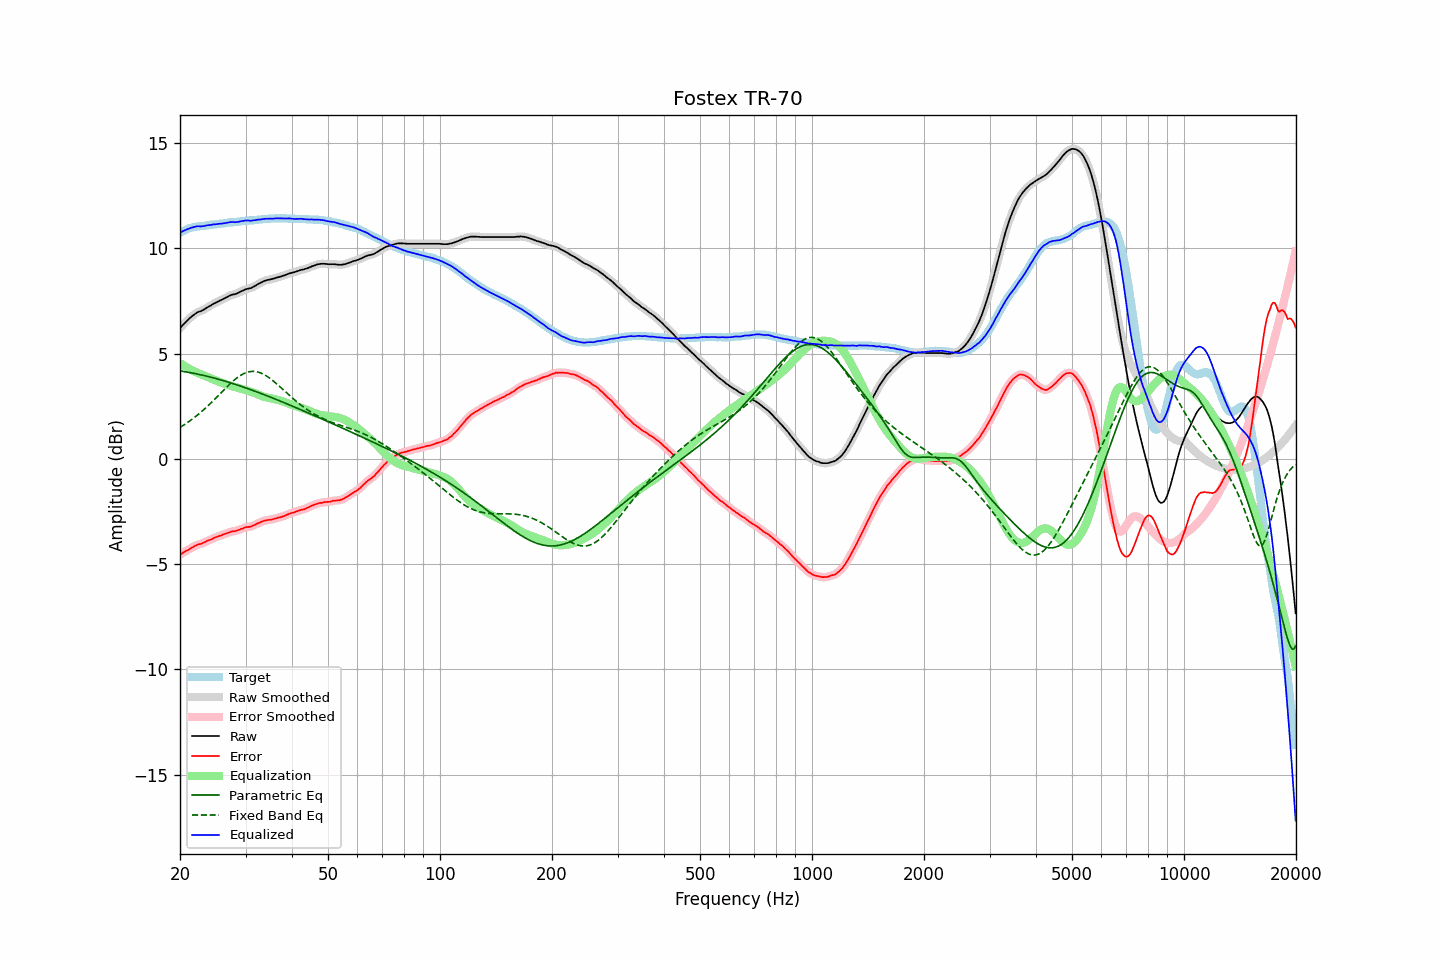

Source data for this figure (header and first rows):
frequency, raw, error, smoothed, error_smoothed, equalization, parametric_eq, fixed_band_eq, equalized_raw, equalized_smoothed, target
20.00, 6.21, -4.54, 6.21, -4.54, 4.55, 4.18, 1.50, 10.76, 10.75, 10.75
20.20, 6.29, -4.50, 6.29, -4.49, 4.50, 4.17, 1.54, 10.79, 10.79, 10.79
20.40, 6.38, -4.45, 6.38, -4.45, 4.45, 4.15, 1.59, 10.83, 10.83, 10.83
20.61, 6.46, -4.40, 6.46, -4.40, 4.40, 4.14, 1.64, 10.86, 10.86, 10.86
20.81, 6.54, -4.36, 6.54, -4.36, 4.36, 4.13, 1.69, 10.89, 10.89, 10.90
21.02, 6.61, -4.33, 6.61, -4.32, 4.31, 4.12, 1.74, 10.92, 10.92, 10.94
21.23, 6.68, -4.28, 6.68, -4.28, 4.27, 4.10, 1.80, 10.95, 10.95, 10.96
21.44, 6.75, -4.23, 6.75, -4.23, 4.23, 4.09, 1.85, 10.98, 10.98, 10.98
21.66, 6.81, -4.19, 6.81, -4.19, 4.19, 4.07, 1.91, 11.00, 11.00, 11.00
21.87, 6.87, -4.14, 6.87, -4.14, 4.15, 4.06, 1.97, 11.02, 11.02, 11.01
22.09, 6.92, -4.11, 6.92, -4.10, 4.12, 4.04, 2.03, 11.04, 11.04, 11.03
22.31, 6.97, -4.07, 6.96, -4.08, 4.08, 4.03, 2.09, 11.05, 11.05, 11.04
22.54, 7.00, -4.05, 6.99, -4.05, 4.05, 4.01, 2.15, 11.05, 11.05, 11.05
22.76, 7.02, -4.04, 7.02, -4.03, 4.02, 3.99, 2.22, 11.04, 11.05, 11.06
22.99, 7.06, -4.00, 7.06, -4.00, 3.99, 3.98, 2.29, 11.05, 11.05, 11.06
23.22, 7.10, -3.97, 7.10, -3.97, 3.96, 3.96, 2.35, 11.06, 11.06, 11.07
23.45, 7.15, -3.93, 7.15, -3.93, 3.93, 3.94, 2.42, 11.08, 11.08, 11.08
23.69, 7.20, -3.89, 7.19, -3.89, 3.90, 3.92, 2.49, 11.10, 11.09, 11.09
23.92, 7.24, -3.86, 7.24, -3.86, 3.86, 3.90, 2.57, 11.10, 11.10, 11.10
24.16, 7.28, -3.84, 7.28, -3.83, 3.83, 3.88, 2.64, 11.11, 11.11, 11.12
24.40, 7.33, -3.81, 7.33, -3.80, 3.80, 3.86, 2.72, 11.12, 11.12, 11.14
24.65, 7.38, -3.75, 7.37, -3.76, 3.76, 3.84, 2.79, 11.14, 11.13, 11.13
24.89, 7.41, -3.73, 7.41, -3.73, 3.73, 3.82, 2.87, 11.14, 11.14, 11.14
25.14, 7.45, -3.70, 7.45, -3.70, 3.70, 3.80, 2.95, 11.15, 11.15, 11.15
25.39, 7.49, -3.67, 7.49, -3.67, 3.67, 3.78, 3.02, 11.16, 11.16, 11.16
25.65, 7.53, -3.65, 7.52, -3.65, 3.64, 3.76, 3.10, 11.17, 11.17, 11.18
25.91, 7.56, -3.62, 7.56, -3.62, 3.61, 3.74, 3.18, 11.17, 11.18, 11.18
26.16, 7.60, -3.59, 7.60, -3.59, 3.59, 3.72, 3.26, 11.18, 11.18, 11.19
26.43, 7.64, -3.56, 7.64, -3.56, 3.56, 3.69, 3.33, 11.20, 11.19, 11.20
26.69, 7.68, -3.53, 7.68, -3.53, 3.53, 3.67, 3.41, 11.21, 11.21, 11.21
26.96, 7.72, -3.51, 7.72, -3.51, 3.51, 3.65, 3.48, 11.23, 11.23, 11.23
27.23, 7.76, -3.48, 7.76, -3.48, 3.49, 3.62, 3.56, 11.24, 11.24, 11.24
27.50, 7.79, -3.45, 7.78, -3.46, 3.46, 3.60, 3.63, 11.25, 11.25, 11.24
27.77, 7.81, -3.43, 7.81, -3.44, 3.44, 3.58, 3.70, 11.25, 11.25, 11.24
28.05, 7.82, -3.44, 7.82, -3.43, 3.42, 3.55, 3.76, 11.24, 11.25, 11.26
28.33, 7.85, -3.41, 7.85, -3.41, 3.40, 3.53, 3.82, 11.25, 11.25, 11.26
28.62, 7.88, -3.39, 7.88, -3.39, 3.38, 3.50, 3.88, 11.25, 11.26, 11.27
28.90, 7.92, -3.36, 7.92, -3.36, 3.35, 3.47, 3.93, 11.27, 11.27, 11.28
29.19, 7.96, -3.32, 7.95, -3.33, 3.33, 3.45, 3.98, 11.29, 11.29, 11.28
29.48, 7.99, -3.32, 7.99, -3.30, 3.31, 3.42, 4.02, 11.30, 11.30, 11.31
29.78, 8.03, -3.27, 8.03, -3.27, 3.29, 3.40, 4.06, 11.31, 11.31, 11.30
30.08, 8.06, -3.25, 8.06, -3.25, 3.26, 3.37, 4.09, 11.32, 11.32, 11.31
30.38, 8.08, -3.23, 8.08, -3.24, 3.24, 3.34, 4.12, 11.32, 11.32, 11.31
30.68, 8.10, -3.23, 8.09, -3.23, 3.22, 3.32, 4.14, 11.32, 11.31, 11.33
30.99, 8.11, -3.22, 8.12, -3.21, 3.20, 3.29, 4.15, 11.30, 11.31, 11.33
31.30, 8.15, -3.18, 8.15, -3.19, 3.17, 3.26, 4.16, 11.32, 11.32, 11.33
31.61, 8.19, -3.15, 8.19, -3.15, 3.14, 3.23, 4.15, 11.33, 11.33, 11.34
31.93, 8.23, -3.12, 8.23, -3.11, 3.11, 3.20, 4.15, 11.34, 11.34, 11.35
32.24, 8.28, -3.07, 8.27, -3.08, 3.08, 3.18, 4.13, 11.36, 11.35, 11.35
32.57, 8.32, -3.05, 8.32, -3.04, 3.05, 3.15, 4.11, 11.36, 11.36, 11.37
32.89, 8.36, -3.01, 8.36, -3.01, 3.01, 3.12, 4.09, 11.37, 11.37, 11.37
33.22, 8.40, -2.98, 8.40, -2.98, 2.98, 3.09, 4.06, 11.38, 11.38, 11.38
33.55, 8.44, -2.95, 8.44, -2.95, 2.96, 3.06, 4.02, 11.40, 11.39, 11.39
33.89, 8.47, -2.93, 8.47, -2.93, 2.94, 3.03, 3.98, 11.40, 11.40, 11.40
34.23, 8.49, -2.91, 8.49, -2.91, 2.92, 3.00, 3.93, 11.40, 11.41, 11.40
34.57, 8.51, -2.90, 8.51, -2.90, 2.90, 2.97, 3.88, 11.41, 11.41, 11.41
34.92, 8.52, -2.89, 8.52, -2.89, 2.88, 2.94, 3.82, 11.40, 11.41, 11.41
35.27, 8.54, -2.88, 8.54, -2.88, 2.87, 2.91, 3.76, 11.41, 11.41, 11.42
35.62, 8.56, -2.86, 8.56, -2.86, 2.85, 2.88, 3.70, 11.41, 11.41, 11.42
35.97, 8.58, -2.84, 8.58, -2.84, 2.84, 2.85, 3.64, 11.42, 11.42, 11.42
... 635 more rows
